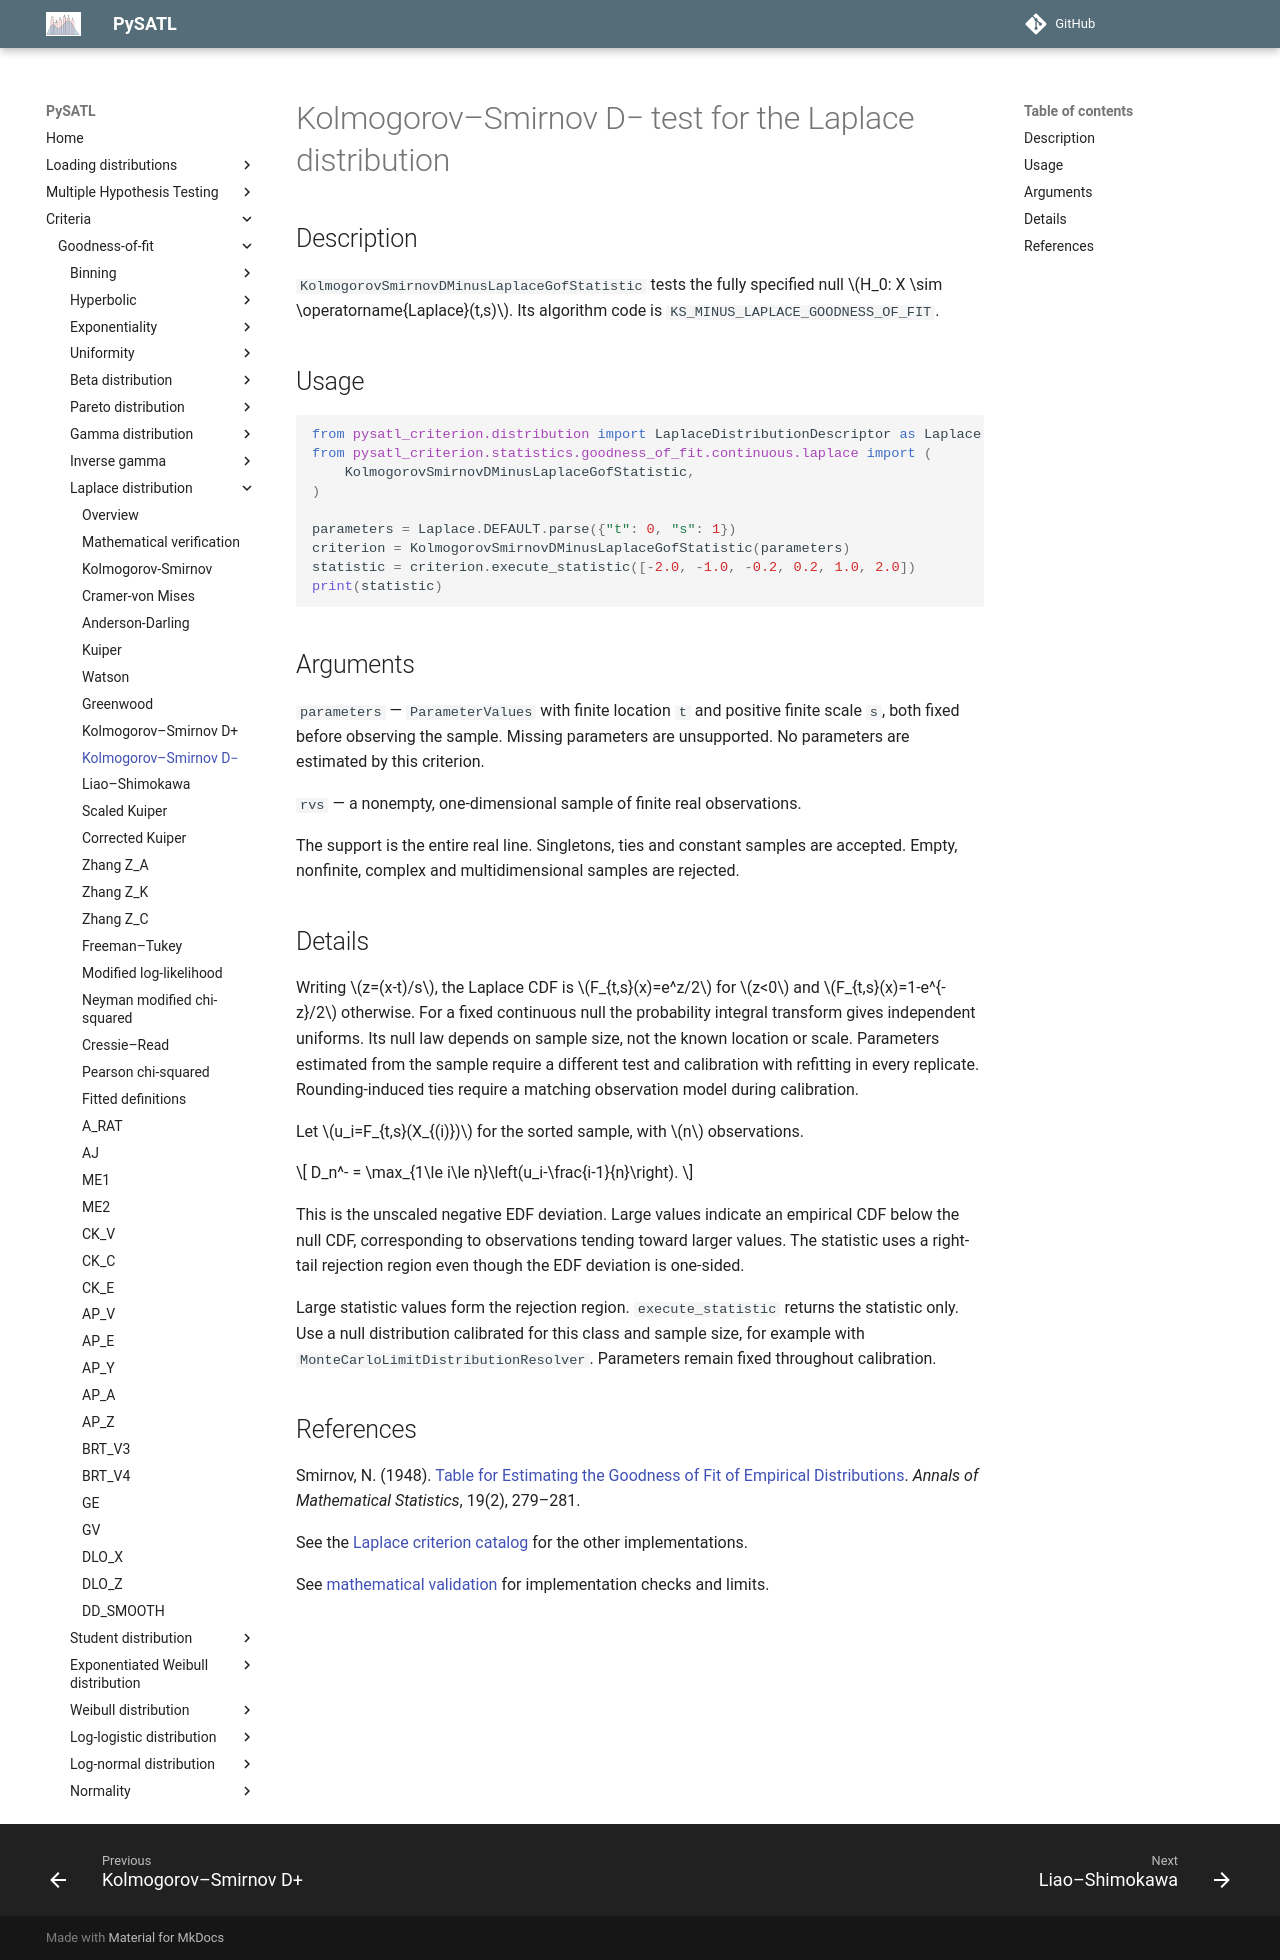

repository: PySATL/pysatl-criterion · page: en/main/criteria/goodness-of-fit/laplace/kolmogorov_smirnov_d_minus_laplace_criterion/index.html · generator: mkdocs

# Kolmogorov–Smirnov D− test for the Laplace distribution

## Description

`KolmogorovSmirnovDMinusLaplaceGofStatistic` tests the fully specified null $H_0: X \sim \operatorname{Laplace}(t,s)$.
Its algorithm code is `KS_MINUS_LAPLACE_GOODNESS_OF_FIT`.

## Usage

```python
from pysatl_criterion.distribution import LaplaceDistributionDescriptor as Laplace
from pysatl_criterion.statistics.goodness_of_fit.continuous.laplace import (
    KolmogorovSmirnovDMinusLaplaceGofStatistic,
)

parameters = Laplace.DEFAULT.parse({"t": 0, "s": 1})
criterion = KolmogorovSmirnovDMinusLaplaceGofStatistic(parameters)
statistic = criterion.execute_statistic([-2.0, -1.0, -0.2, 0.2, 1.0, 2.0])
print(statistic)
```

## Arguments

`parameters` — `ParameterValues` with finite location `t` and positive finite
scale `s`, both fixed before observing the sample. Missing parameters are
unsupported. No parameters are estimated by this criterion.

`rvs` — a nonempty, one-dimensional sample of finite real observations.

The support is the entire real line. Singletons, ties and constant samples are
accepted. Empty, nonfinite, complex and multidimensional samples are rejected.

## Details

Writing $z=(x-t)/s$, the Laplace CDF is $F_{t,s}(x)=e^z/2$ for $z<0$
and $F_{t,s}(x)=1-e^{-z}/2$ otherwise. For a fixed continuous null the
probability integral transform gives independent uniforms. Its null law depends
on sample size, not the known location or scale. Parameters estimated from the
sample require a different test and calibration with refitting in every replicate.
Rounding-induced ties require a matching observation model during calibration.


Let $u_i=F_{t,s}(X_{(i)})$ for the sorted sample, with $n$ observations.

$$
D_n^- = \max_{1\le i\le n}\left(u_i-\frac{i-1}{n}\right).
$$

This is the unscaled negative EDF deviation. Large values indicate an empirical CDF below the null CDF, corresponding to observations tending toward larger values. The statistic uses a right-tail rejection region even though the EDF deviation is one-sided.

Large statistic values form the rejection region. `execute_statistic` returns
the statistic only. Use a null distribution calibrated for this class and sample
size, for example with `MonteCarloLimitDistributionResolver`. Parameters remain
fixed throughout calibration.

## References

Smirnov, N. (1948). [Table for Estimating the Goodness of Fit of Empirical Distributions](https://doi.org/10.1214/aoms/1177730256). *Annals of Mathematical Statistics*, 19(2), 279–281.

See the [Laplace criterion catalog](index.md) for the other implementations.

See [mathematical validation](mathematical-validation.md) for implementation checks and limits.
